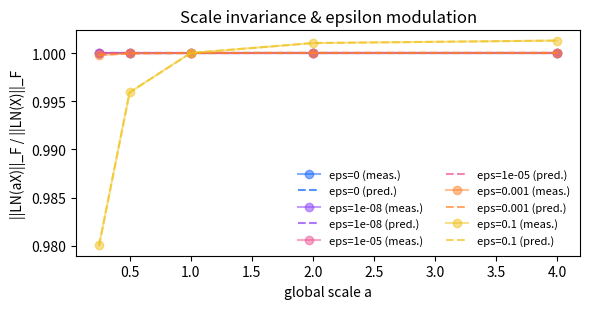

Reproduce this figure in Python.
# ln_theory_empirical_suite.py
# Empirical tests for LN theory: shift/gain invariances, surviving components,
# angular behavior, coordinate concentration, epsilon sensitivity, sign flip,
# linear probing, concentration of per-token mean/RMS, ablation heatmap,
# mixture robustness, and confidence bands.

import numpy as np
import matplotlib.pyplot as plt

rng = np.random.default_rng(123)

# ============================================================
# Global Config
# ============================================================
SAVE_DPI = 200
FIGSIZE_SINGLE = (6, 3.2)
FIGSIZE_WIDE = (8.5, 3.0)
FIGSIZE_TALL = (6.0, 5.5)
PALETTE = [
    "#0F62FE",  # blue
    "#8A3FFC",  # purple
    "#EE5396",  # magenta
    "#FF832B",  # orange
    "#F1C21B",  # yellow
    "#24A148",  # green
]

# ============================================================
# Data synthesis helpers (from your setup, kept compatible)
# ============================================================
T_DF_RANGE       = (3, 12)
UNIFORM_HW_BASE  = 0.8
EXP_LOGRATE_STD  = 0.9
SEP_LOC   = 3.0
SEP_SCALE = 1.0
LOG_SCALE_CENTER = np.log(2.0)
SIGMA_FLOOR = 0.0

DISTROS = ["normal", "laplace", "uniform", "student_t", "logistic", "exponential"]

def sample_channel(name: str, B: int, sep: float, rng: np.random.Generator,
                   sep_loc: float = SEP_LOC, sep_scale: float = SEP_SCALE,
                   t_df_range: tuple[int,int] = T_DF_RANGE,
                   uniform_hw_base: float = UNIFORM_HW_BASE,
                   exp_lograte_std: float = EXP_LOGRATE_STD) -> np.ndarray:
    mu_range3 = sep_loc * 3.0
    mu_range2 = sep_loc * 2.0

    def draw_scale(std_mult: float) -> float:
        s = np.exp(LOG_SCALE_CENTER + rng.normal(0.0, sep_scale * std_mult)) * sep
        return max(s, SIGMA_FLOOR)

    if name == "normal":
        mu = rng.uniform(-mu_range3, mu_range3)
        sigma = draw_scale(0.5)
        return rng.normal(mu, sigma, size=B)

    if name == "laplace":
        mu = rng.uniform(-mu_range3, mu_range3)
        b  = draw_scale(0.3)
        return rng.laplace(mu, b, size=B)

    if name == "uniform":
        center    = rng.uniform(-mu_range3, mu_range3)
        halfwidth = uniform_hw_base * draw_scale(0.7)
        a, b = center - halfwidth, center + halfwidth
        return rng.uniform(a, b, size=B)

    if name == "student_t":
        df_min, df_max = t_df_range
        df = rng.integers(df_min, df_max + 1)
        x  = rng.standard_t(df, size=B)
        mu = rng.uniform(-mu_range2, mu_range2)
        s  = draw_scale(0.6)
        return mu + s * x

    if name == "logistic":
        mu = rng.uniform(-mu_range3, mu_range3)
        s  = draw_scale(0.4)
        return rng.logistic(mu, s, size=B)

    if name == "exponential":
        lam = np.exp(rng.normal(0.0, exp_lograte_std * SEP_SCALE))
        x   = rng.exponential(1.0 / lam, size=B)
        mu  = rng.uniform(-mu_range3, mu_range3)
        s   = draw_scale(0.7)
        return mu + s * (x - (1.0 / lam))

    raise ValueError(f"Unknown distro: {name}")

def synthesize(B: int, d: int, sep: float, rng: np.random.Generator):
    chosen = rng.choice(DISTROS, size=d, replace=True)
    X = np.zeros((B, d), dtype=np.float64)
    for j, dj in enumerate(chosen):
        X[:, j] = sample_channel(dj, B, sep, rng).astype(np.float64)
    return X, chosen

def layer_norm_per_sample(X: np.ndarray, eps: float) -> np.ndarray:
    mu = X.mean(axis=1, keepdims=True)
    var = ((X - mu)**2).mean(axis=1, keepdims=True)
    return (X - mu) / np.sqrt(var + eps)

def std_normal_pdf(x: np.ndarray) -> np.ndarray:
    return (1.0 / np.sqrt(2 * np.pi)) * np.exp(-0.5 * x**2)

def per_channel_histograms(X: np.ndarray, bins: np.ndarray):
    d = X.shape[1]
    Hs = np.zeros((d, len(bins) - 1), dtype=np.float64)
    for j in range(d):
        H, _ = np.histogram(X[:, j], bins=bins, density=True)
        Hs[j] = H
    centers = 0.5 * (bins[:-1] + bins[1:])
    widths = np.diff(bins)[None, :]
    Z = (Hs * widths).sum(axis=1, keepdims=True)
    Z[Z == 0] = 1.0
    Hs = Hs / Z
    return centers, Hs

def average_channel_pdf(Hs: np.ndarray, bins: np.ndarray):
    H_avg = Hs.mean(axis=0)
    centers = 0.5 * (bins[:-1] + bins[1:])
    widths = np.diff(bins)
    Z = (H_avg * widths).sum()
    if Z > 0:
        H_avg = H_avg / Z
    return centers, H_avg

# ============================================================
# Utilities for domain block decomposition tests
# ============================================================
def make_basis(d, rng):
    u = np.ones((d,1))/np.sqrt(d)
    # Make U orthonormal and orthogonal to u
    Q = rng.normal(size=(d, d-1))
    Q = Q - u @ (u.T @ Q)
    Q, _ = np.linalg.qr(Q)
    U = Q[:, :d-1]
    return u, U

def T_from_blocks(u, U, a, eta, zeta, H):
    # assemble in basis [u, U]
    B = np.block([[np.array([[a]]), eta[None,:]], [zeta[:,None], H]])
    P = np.concatenate([u, U], axis=1)  # dxd
    return P @ B @ P.T

def synth_domain(B, d, rng, a=1.0, eta=None, zeta=None, H=None, b=0.0):
    u, U = make_basis(d, rng)
    if eta is None:  eta  = np.zeros(d-1)
    if zeta is None: zeta = np.zeros(d-1)
    if H is None:    H    = np.eye(d-1)
    T = T_from_blocks(u, U, a, eta, zeta, H)
    s = rng.normal(size=(B, d))
    X = b + s @ T.T
    return X

def project_theta(X):
    # Return θ = Cx / ||Cx|| for each token (rows)
    mu = X.mean(axis=1, keepdims=True)
    Cx = X - mu
    norms = np.linalg.norm(Cx, axis=1, keepdims=True) + 1e-12
    return Cx / norms

# ============================================================
# Simple logistic regression (no external deps)
# ============================================================
def sigmoid(z): return 1/(1+np.exp(-z))

def fit_logistic_regression(X, y, lr=0.1, epochs=200, reg=1e-4, seed=0):
    rng = np.random.default_rng(seed)
    B, d = X.shape
    w = rng.normal(scale=0.01, size=(d,))  # no bias, fold into X with 1 col if needed
    for _ in range(epochs):
        z = X @ w
        p = sigmoid(z)
        grad = (X.T @ (p - y)) / B + reg * w
        w -= lr * grad
    return w

def eval_logistic(X, y, w):
    p = sigmoid(X @ w)
    yhat = (p >= 0.5).astype(int)
    return (yhat == y).mean()

def standardize_train_test(Xtr, Xte):
    mu = Xtr.mean(axis=0, keepdims=True)
    std = Xtr.std(axis=0, keepdims=True) + 1e-12
    return (Xtr - mu)/std, (Xte - mu)/std

# ============================================================
# 1) Shift invariance (b * 1)
# ============================================================
def test_shift_invariance(B=512, d=512, sep=1.0, eps=0.0, b_list=None, out="T1_shift_invariance.pdf"):
    if b_list is None:
        b_list = np.linspace(-10, 10, 9)
    X, _ = synthesize(B, d, sep, rng)
    rels = []
    for b in b_list:
        Z1 = layer_norm_per_sample(X, eps)
        Z2 = layer_norm_per_sample(X + b, eps)
        rel = np.linalg.norm(Z1 - Z2) / (np.linalg.norm(Z1) + 1e-12)
        rels.append(rel)
    plt.figure(figsize=FIGSIZE_SINGLE)
    plt.plot(b_list, rels, marker="o")
    plt.axhline(0, color="k", linewidth=1, linestyle="--", alpha=0.6)
    plt.xlabel("Added common-mode shift b")
    plt.ylabel("relative Frobenius error")
    plt.title("Shift invariance of LN (pre-affine)")
    plt.tight_layout()
    plt.savefig(out)
    print(f"[T1] Saved {out}  | max rel error={np.max(rels):.3e}")

# ============================================================
# 2) Global gain invariance and epsilon modulation
# ============================================================
def test_scale_invariance(B=512, d=512, sep=1.0, eps_list=None, a_list=None, out="T2_scale_invariance.pdf"):
    if eps_list is None:
        eps_list = [0.0, 1e-8, 1e-5, 1e-3, 1e-1]
    if a_list is None:
        a_list = [0.25, 0.5, 1.0, 2.0, 4.0]
    X, _ = synthesize(B, d, sep, rng)

    mu = X.mean(axis=1, keepdims=True)
    CX = X - mu
    CX_norm = np.linalg.norm(CX, axis=1, keepdims=True)
    ratios = {eps: [] for eps in eps_list}
    preds  = {eps: [] for eps in eps_list}

    for eps in eps_list:
        Zx = layer_norm_per_sample(X, eps)
        base = np.linalg.norm(Zx)
        n_t = np.linalg.norm(Zx, axis=1, keepdims=True)  # per-token norms (eps>0 varies)
        for a in a_list:
            Za = layer_norm_per_sample(a*X, eps)
            r = np.linalg.norm(Za) / (base + 1e-12)
            ratios[eps].append(r)
            # predicted ratio from f(a;x_t)
            f_t = a * np.sqrt(CX_norm**2 + d*eps) / np.sqrt((a**2)*CX_norm**2 + d*eps)
            # ratio of Frobenius norms with per-token scaling:
            pred = np.sqrt(np.sum((f_t**2 * n_t**2)) / (np.sum(n_t**2) + 1e-12))
            preds[eps].append(float(pred))

    plt.figure(figsize=FIGSIZE_SINGLE)
    for i, eps in enumerate(eps_list):
        color = PALETTE[i % len(PALETTE)]
        plt.plot(a_list, ratios[eps], marker="o", color=color, label=f"eps={eps:g} (meas.)", alpha=0.5)
        plt.plot(a_list, preds[eps], linestyle="--", color=color, alpha=0.7, label=f"eps={eps:g} (pred.)")
    plt.xlabel("global scale a")
    plt.ylabel("||LN(aX)||_F / ||LN(X)||_F")
    plt.title("Scale invariance & epsilon modulation")
    plt.legend(frameon=False, fontsize=8, ncol=2)
    plt.tight_layout()
    plt.savefig(out)
    print(f"[T2] Saved {out}")

# ============================================================
# 3) What survives LN: block decomposition
# ============================================================
def test_block_decomposition(B=512, d=256, eps=0.0,
                                   out="T3_block_decomposition_FIXED.png",
                                   seed=7):
    local = np.random.default_rng(seed)
    # One shared basis [u, U] and one shared latent s
    u, U = make_basis(d, local)
    s = local.normal(size=(B, d))

    def X_from_blocks(b, a, eta, zeta, H):
        T = T_from_blocks(u, U, a, eta, zeta, H)
        return b + s @ T.T  # same s for all variants

    zeros = np.zeros(d-1)
    I = np.eye(d-1)

    # Baseline
    X0 = X_from_blocks(b=0.0, a=1.0, eta=zeros, zeta=zeros, H=I)
    Z0 = layer_norm_per_sample(X0, eps)

    # Variants: toggle one block at a time (same s, same basis)
    variants = {
        "b":    X_from_blocks(b=5.0, a=1.0, eta=zeros, zeta=zeros, H=I),
        "a":    X_from_blocks(b=0.0, a=2.0, eta=zeros, zeta=zeros, H=I),
        "eta":  X_from_blocks(b=0.0, a=1.0, eta=local.normal(size=d-1)*0.8, zeta=zeros, H=I),
        "zeta": X_from_blocks(b=0.0, a=1.0, eta=zeros, zeta=local.normal(size=d-1)*0.8, H=I),
        "H":    X_from_blocks(b=0.0, a=1.0, eta=zeros, zeta=zeros,
                              H=(lambda A:(A+A.T)/2 + 0.5*np.eye(d-1))(local.normal(size=(d-1,d-1)))),
    }

    rel_dists, cos_sims, labels = [], [], []
    for name, Xv in variants.items():
        Zv = layer_norm_per_sample(Xv, eps)
        rel = np.linalg.norm(Zv - Z0) / (np.linalg.norm(Z0) + 1e-12)
        # token-wise cosine between corresponding rows (since s is shared)
        num = np.sum(Zv * Z0, axis=1)
        den = np.linalg.norm(Zv, axis=1) * np.linalg.norm(Z0, axis=1) + 1e-12
        cos = (num / den).mean()
        rel_dists.append(rel); cos_sims.append(cos); labels.append(name)

    # Plot relative distances
    import matplotlib.pyplot as plt
    plt.figure(figsize=(6,3.0))
    plt.bar(labels, rel_dists, color=[PALETTE[i%len(PALETTE)] for i in range(len(labels))])
    plt.ylabel("relative Frobenius distance to baseline")
    plt.title("Components affecting post-LN features (fixed s, fixed basis)")
    plt.tight_layout(); plt.savefig(out, dpi=200)
    print(f"[T3-FIXED] Saved {out}")
    for l, r, c in zip(labels, rel_dists, cos_sims):
        print(f"{l:>5s}  rel_dist={r:.4e}   mean cos={c:.4f}")

# ============================================================
# 4) Angular distribution in H: cosine histograms across domains
# ============================================================
def test_angular_distribution(B=800, d=256, eps=0.0, out="T4_angular_distribution.pdf"):
    # Domains differ only in zeta/H (should survive)
    X1 = synth_domain(B, d, rng, a=1.0, eta=np.zeros(d-1), zeta=np.zeros(d-1), H=np.eye(d-1), b=0.0)
    X2 = synth_domain(B, d, rng, a=1.0, eta=np.zeros(d-1), zeta=rng.normal(size=d-1)*0.7,
                      H=(lambda A: (A+A.T)/2 + 0.3*np.eye(d-1))(rng.normal(size=(d-1,d-1))), b=0.0)

    theta1 = project_theta(X1)
    theta2 = project_theta(X2)
    # Pair tokens by index to get cross-domain cosine
    cos12 = np.sum(theta1 * theta2, axis=1)

    # As controls: within-domain cosines (shuffle pairing)
    perm = rng.permutation(B)
    cos11 = np.sum(theta1 * theta1[perm], axis=1)
    cos22 = np.sum(theta2 * theta2[perm], axis=1)

    plt.figure(figsize=FIGSIZE_SINGLE)
    kwargs = dict(bins=50, density=True, alpha=0.5)
    plt.hist(cos11, color=PALETTE[0], label="within domain 1", **kwargs)
    plt.hist(cos22, color=PALETTE[1], label="within domain 2", **kwargs)
    plt.hist(cos12, color=PALETTE[2], label="across domains", **kwargs)
    plt.xlabel("cosine similarity of θ")
    plt.ylabel("density")
    plt.title("Angular distribution in mean-free subspace")
    plt.legend(frameon=False, fontsize=8)
    plt.tight_layout()
    plt.savefig(out)
    print(f"[T4] Saved {out}")

# ============================================================
# 5) Coordinate-wise concentration vs (B,d)
# ============================================================
def test_coordinate_concentration(d_list=(64,256,1024), B_list=(32,128,512,2048), sep=1.0, eps=0.0,
                                  out="T5_coordinate_concentration.pdf"):
    j = 0  # fixed coordinate index
    plt.figure(figsize=FIGSIZE_SINGLE)
    for i, d in enumerate(d_list):
        errs_mean = []
        errs_var  = []
        for B in B_list:
            X, _ = synthesize(B, d, sep, rng)
            Z = layer_norm_per_sample(X, eps)
            mean_j = Z[:, j].mean()
            var_j  = Z[:, j].var()
            errs_mean.append(abs(mean_j))
            errs_var.append(abs(var_j - 1.0))
        color = PALETTE[i%len(PALETTE)]
        plt.plot(B_list, errs_mean, marker="o", color=color, label=f"|mean_j|, d={d}")
        plt.plot(B_list, errs_var, marker="s", linestyle="--", color=color, alpha=0.8, label=f"|var_j-1|, d={d}")
    plt.xscale("log"); plt.yscale("log")
    plt.xlabel("B (log scale)")
    plt.ylabel("absolute error (log scale)")
    plt.title("Coordinate-wise concentration at LN output (ε=0)")
    plt.legend(frameon=False, fontsize=7, ncol=2)
    plt.tight_layout()
    plt.savefig(out)
    print(f"[T5] Saved {out}")

# ============================================================
# 6) Epsilon sensitivity under heavy tails
# ============================================================
def test_epsilon_heavy_tails(B=4000, d=128, eps_list=(0.0, 1e-8, 1e-5, 1e-3, 1e-2, 1e-1),
                             k_list=(3,4,5), out="T6_epsilon_heavy_tails.pdf"):
    # Student-t heavy tails
    def synth_student(B, d):
        X = np.zeros((B,d))
        for j in range(d):
            df = rng.integers(3, 10)
            X[:, j] = rng.standard_t(df, size=B)
        return X

    X = synth_student(B, d)
    probs = {k: [] for k in k_list}
    for eps in eps_list:
        Z = layer_norm_per_sample(X, eps)
        Z_flat = Z.ravel()
        for k in k_list:
            probs[k].append(np.mean(np.abs(Z_flat) > k))
    plt.figure(figsize=FIGSIZE_SINGLE)
    for i, k in enumerate(k_list):
        color = PALETTE[i%len(PALETTE)]
        plt.plot(eps_list, probs[k], marker="o", color=color, label=f"P(|Z|>{k})")
    plt.xscale("log"); plt.yscale("log")
    plt.xlabel("epsilon (log)")
    plt.ylabel("tail probability (log)")
    plt.title("Heavy tails damped by ε at LN")
    plt.legend(frameon=False, fontsize=8)
    plt.tight_layout()
    plt.savefig(out)
    print(f"[T6] Saved {out}")

# ============================================================
# 7) Negative scaling (sign flip)
# ============================================================
def test_negative_scaling(B=1000, d=256, sep=1.0, out="T7_negative_scaling.pdf"):
    X, _ = synthesize(B, d, sep, rng)
    th1 = project_theta(X)
    th2 = project_theta(-X)
    cos = np.sum(th1 * th2, axis=1)
    plt.figure(figsize=FIGSIZE_SINGLE)
    plt.hist(cos, bins=50, density=True, color=PALETTE[3], alpha=0.7)
    plt.axvline(-1.0, color="k", linestyle="--", linewidth=1)
    plt.xlabel("cos(θ(X), θ(-X))")
    plt.ylabel("density")
    plt.title("Sign flip under negative scaling")
    plt.tight_layout()
    plt.savefig(out)
    print(f"[T7] Saved {out}  | mean cosine = {cos.mean():.3f}")

# ============================================================
# 8) Linear probe: domain identification pre vs post LN
# ============================================================
def test_linear_probe(Btr=2000, Bte=2000, d=256, out="T8_linear_probe.pdf"):
    # (a) Domains differ only by b (should vanish post-LN)
    X1_tr = synth_domain(Btr, d, rng, b=0.0)
    X2_tr = synth_domain(Btr, d, rng, b=5.0)
    X1_te = synth_domain(Bte, d, rng, b=0.0)
    X2_te = synth_domain(Bte, d, rng, b=5.0)

    # (b) Domains differ by zeta/H (should persist post-LN)
    X3_tr = synth_domain(Btr, d, rng, zeta=rng.normal(size=d-1)*0.7,
                         H=(lambda A:(A+A.T)/2 + 0.4*np.eye(d-1))(rng.normal(size=(d-1,d-1))))
    X4_tr = synth_domain(Btr, d, rng, zeta=rng.normal(size=d-1)*0.7,
                         H=(lambda A:(A+A.T)/2 + 0.4*np.eye(d-1))(rng.normal(size=(d-1,d-1))))
    X3_te = synth_domain(Bte, d, rng, zeta=rng.normal(size=d-1)*0.7,
                         H=(lambda A:(A+A.T)/2 + 0.4*np.eye(d-1))(rng.normal(size=(d-1,d-1))))
    X4_te = synth_domain(Bte, d, rng, zeta=rng.normal(size=d-1)*0.7,
                         H=(lambda A:(A+A.T)/2 + 0.4*np.eye(d-1))(rng.normal(size=(d-1,d-1))))

    # Build datasets
    def build(Xa, Xb, post_ln=False):
        if post_ln:
            Xa = layer_norm_per_sample(Xa, 0.0)
            Xb = layer_norm_per_sample(Xb, 0.0)
        X = np.vstack([Xa, Xb])
        y = np.hstack([np.zeros(Xa.shape[0], dtype=int), np.ones(Xb.shape[0], dtype=int)])
        return X, y

    # Train/eval four scenarios
    results = []
    labels  = ["pre-LN (b)", "post-LN (b)", "pre-LN (ζ/H)", "post-LN (ζ/H)"]
    # b-diff
    Xtr, ytr = build(X1_tr, X2_tr, post_ln=False)
    Xte, yte = build(X1_te, X2_te, post_ln=False)
    Xtr_s, Xte_s = standardize_train_test(Xtr, Xte)
    w = fit_logistic_regression(Xtr_s, ytr, lr=0.5, epochs=300, reg=1e-4, seed=1)
    acc_pre_b = eval_logistic(Xte_s, yte, w); results.append(acc_pre_b)

    Xtr, ytr = build(X1_tr, X2_tr, post_ln=True)
    Xte, yte = build(X1_te, X2_te, post_ln=True)
    Xtr_s, Xte_s = standardize_train_test(Xtr, Xte)
    w = fit_logistic_regression(Xtr_s, ytr, lr=0.5, epochs=300, reg=1e-4, seed=1)
    acc_post_b = eval_logistic(Xte_s, yte, w); results.append(acc_post_b)

    # zeta/H-diff
    Xtr, ytr = build(X3_tr, X4_tr, post_ln=False)
    Xte, yte = build(X3_te, X4_te, post_ln=False)
    Xtr_s, Xte_s = standardize_train_test(Xtr, Xte)
    w = fit_logistic_regression(Xtr_s, ytr, lr=0.5, epochs=300, reg=1e-4, seed=2)
    acc_pre_z = eval_logistic(Xte_s, yte, w); results.append(acc_pre_z)

    Xtr, ytr = build(X3_tr, X4_tr, post_ln=True)
    Xte, yte = build(X3_te, X4_te, post_ln=True)
    Xtr_s, Xte_s = standardize_train_test(Xtr, Xte)
    w = fit_logistic_regression(Xtr_s, ytr, lr=0.5, epochs=300, reg=1e-4, seed=2)
    acc_post_z = eval_logistic(Xte_s, yte, w); results.append(acc_post_z)

    plt.figure(figsize=FIGSIZE_SINGLE)
    cols = [PALETTE[i%len(PALETTE)] for i in range(4)]
    plt.bar(range(4), results, color=cols)
    plt.xticks(range(4), labels, rotation=20)
    plt.ylim(0.45, 1.0)
    plt.ylabel("accuracy")
    plt.title("Domain probe (linear) pre vs post LN")
    plt.tight_layout()
    plt.savefig(out)
    print(f"[T8] Saved {out}  | accs: " + ", ".join(f"{l}:{v:.3f}" for l,v in zip(labels, results)))

# ============================================================
# 9) Per-token mean and RMS concentration for y = Γh + β
# ============================================================
def test_token_mean_rms_concentration(B=1024, d_list=(32,64,128,256,512,1024),
                                      out="T9_token_mean_rms_concentration.pdf"):
    # Fix Γ and β
    def gen_gamma_beta(d):
        gamma = np.ones(d)  # keep simple; theory still applies
        beta  = np.zeros(d)
        return gamma, beta

    vars_m, vars_s = [], []
    for d in d_list:
        X, _ = synthesize(B, d, sep=1.0, rng=rng)
        h = layer_norm_per_sample(X, eps=0.0)
        gamma, beta = gen_gamma_beta(d)
        y = h * gamma[None,:] + beta[None,:]
        m = y.mean(axis=1)                                  # per-token mean across features
        s = np.sqrt((y**2).mean(axis=1))                    # per-token RMS across features
        vars_m.append(np.var(m))
        vars_s.append(np.var(s))

    plt.figure(figsize=FIGSIZE_SINGLE)
    plt.loglog(d_list, vars_m, marker="o", color=PALETTE[0], label="Var[m(y)]")
    plt.loglog(d_list, vars_s, marker="s", color=PALETTE[1], label="Var[s(y)]")
    plt.xlabel("d (log)")
    plt.ylabel("variance (log)")
    plt.title("Concentration of per-token mean and RMS vs d")
    plt.legend(frameon=False)
    plt.tight_layout()
    plt.savefig(out)
    print(f"[T9] Saved {out}")

# ============================================================
# 10) Removed vs preserved: pairwise distance heatmap
# ============================================================
def test_ablation_heatmap(B=600, d=128, out="T10_ablation_heatmap.pdf"):
    datasets = {}
    datasets["baseline"] = synth_domain(B, d, rng, a=1.0, eta=np.zeros(d-1), zeta=np.zeros(d-1), H=np.eye(d-1), b=0.0)
    datasets["b"]        = synth_domain(B, d, rng, a=1.0, eta=np.zeros(d-1), zeta=np.zeros(d-1), H=np.eye(d-1), b=4.0)
    datasets["a"]        = synth_domain(B, d, rng, a=2.0,  eta=np.zeros(d-1), zeta=np.zeros(d-1), H=np.eye(d-1), b=0.0)
    datasets["eta"]      = synth_domain(B, d, rng, a=1.0, eta=rng.normal(size=d-1)*0.6, zeta=np.zeros(d-1), H=np.eye(d-1), b=0.0)
    datasets["zeta"]     = synth_domain(B, d, rng, a=1.0, eta=np.zeros(d-1), zeta=rng.normal(size=d-1)*0.6, H=np.eye(d-1), b=0.0)
    datasets["H"]        = synth_domain(B, d, rng, a=1.0, eta=np.zeros(d-1),
                             zeta=np.zeros(d-1),
                             H=(lambda A:(A+A.T)/2 + 0.4*np.eye(d-1))(rng.normal(size=(d-1,d-1))), b=0.0)

    keys = list(datasets.keys())
    Zs = {k: layer_norm_per_sample(v, 0.0) for k, v in datasets.items()}
    n = len(keys)
    D = np.zeros((n, n))
    for i in range(n):
        for j in range(n):
            if i == j: continue
            A, Bm = Zs[keys[i]], Zs[keys[j]]
            D[i, j] = np.linalg.norm(A - Bm) / (np.linalg.norm(A) + 1e-12)

    plt.figure(figsize=FIGSIZE_TALL)
    im = plt.imshow(D, cmap="viridis")
    plt.colorbar(im, fraction=0.046, pad=0.04, label="relative Frobenius distance")
    plt.xticks(range(n), keys, rotation=20)
    plt.yticks(range(n), keys)
    plt.title("Post-LN pairwise distances across domain-component toggles")
    plt.tight_layout()
    plt.savefig(out)
    print(f"[T10] Saved {out}")

# ============================================================
# 11) Mixture-of-domains robustness (post-LN probe acc vs mixture)
# ============================================================
def test_mixture_robustness(Btr=3000, Bte=3000, d=256, out="T11_mixture_robustness.pdf"):
    # Domains differing only in b and only in a
    dom_b_0 = lambda B: synth_domain(B, d, rng, b=0.0)
    dom_b_1 = lambda B: synth_domain(B, d, rng, b=5.0)
    dom_a_0 = lambda B: synth_domain(B, d, rng, a=1.0)
    dom_a_1 = lambda B: synth_domain(B, d, rng, a=2.0)

    ps = np.linspace(0.0, 1.0, 6)  # proportion of domain 1
    acc_b, acc_a = [], []

    def mix_data(B, p, dom0, dom1):
        B0 = int(B * (1-p)); B1 = B - B0
        Xa = dom0(B0); Xb = dom1(B1)
        X = np.vstack([Xa, Xb])
        y = np.hstack([np.zeros(B0, dtype=int), np.ones(B1, dtype=int)])
        return X, y

    for p in ps:
        # b-only difference
        Xtr, ytr = mix_data(Btr, p, dom_b_0, dom_b_1)
        Xte, yte = mix_data(Bte, p, dom_b_0, dom_b_1)
        Xtr = layer_norm_per_sample(Xtr, 0.0); Xte = layer_norm_per_sample(Xte, 0.0)
        Xtr_s, Xte_s = standardize_train_test(Xtr, Xte)
        w = fit_logistic_regression(Xtr_s, ytr, lr=0.5, epochs=300, reg=1e-4, seed=3)
        acc_b.append(eval_logistic(Xte_s, yte, w))

        # a-only difference
        Xtr, ytr = mix_data(Btr, p, dom_a_0, dom_a_1)
        Xte, yte = mix_data(Bte, p, dom_a_0, dom_a_1)
        Xtr = layer_norm_per_sample(Xtr, 0.0); Xte = layer_norm_per_sample(Xte, 0.0)
        Xtr_s, Xte_s = standardize_train_test(Xtr, Xte)
        w = fit_logistic_regression(Xtr_s, ytr, lr=0.5, epochs=300, reg=1e-4, seed=4)
        acc_a.append(eval_logistic(Xte_s, yte, w))

    plt.figure(figsize=FIGSIZE_SINGLE)
    plt.plot(ps, acc_b, marker="o", color=PALETTE[0], label="diff only in b")
    plt.plot(ps, acc_a, marker="s", color=PALETTE[1], label="diff only in a")
    plt.axhline(0.5, color="k", linestyle="--", linewidth=1)
    plt.xlabel("mixture proportion p (domain 1)")
    plt.ylabel("post-LN probe accuracy")
    plt.title("Post-LN domain probe under domain mixing")
    plt.ylim(0.45, 0.7)
    plt.legend(frameon=False)
    plt.tight_layout()
    plt.savefig(out)
    print(f"[T11] Saved {out}")

# ============================================================
# 12) Visual tails + confidence bands across seeds
# ============================================================
def test_confidence_bands(B=512, d=512, sep=1.0, eps=0.0, seeds=10, X_LIM=6.0,
                          out="T12_confidence_bands.pdf"):
    bins = np.linspace(-X_LIM, X_LIM, 361)
    centers = 0.5 * (bins[:-1] + bins[1:])
    pre_stack = []
    post_stack = []
    for s in range(seeds):
        local_rng = np.random.default_rng(1000 + s)
        X, _ = synthesize(B, d, sep, local_rng)
        _, Hs_pre = per_channel_histograms(X, bins)
        _, Hm_pre = average_channel_pdf(Hs_pre, bins)
        Z = layer_norm_per_sample(X, eps)
        _, Hs_post = per_channel_histograms(Z, bins)
        _, Hm_post = average_channel_pdf(Hs_post, bins)
        pre_stack.append(Hm_pre)
        post_stack.append(Hm_post)
    pre_stack = np.stack(pre_stack, axis=0)
    post_stack = np.stack(post_stack, axis=0)
    pre_mean, pre_std = pre_stack.mean(axis=0), pre_stack.std(axis=0)
    post_mean, post_std = post_stack.mean(axis=0), post_stack.std(axis=0)
    ideal = std_normal_pdf(centers)

    plt.figure(figsize=FIGSIZE_SINGLE)
    # pre-LN band
    plt.fill_between(centers, pre_mean - pre_std, pre_mean + pre_std, color=PALETTE[2], alpha=0.2, label="pre-LN ±1σ")
    plt.plot(centers, pre_mean, color=PALETTE[2], linewidth=1.2)
    # post-LN band
    plt.fill_between(centers, post_mean - post_std, post_mean + post_std, color=PALETTE[0], alpha=0.2, label="post-LN ±1σ")
    plt.plot(centers, post_mean, color=PALETTE[0], linewidth=1.2)
    # ideal
    plt.plot(centers, ideal, color="black", linestyle="--", linewidth=1.5, label="Ideal N(0,1)")
    plt.xlim(-X_LIM, X_LIM)
    plt.xlabel("value")
    plt.ylabel("density")
    plt.title(f"Average channel PDF: mean ± std across {seeds} seeds")
    plt.legend(frameon=False, fontsize=8)
    plt.tight_layout()
    plt.savefig(out)
    print(f"[T12] Saved {out}")

# ============================================================
# Run all tests
# ============================================================
if __name__ == "__main__":
    # test_shift_invariance()
    test_scale_invariance()
    # test_block_decomposition()
    # test_angular_distribution()
    # test_coordinate_concentration()
    # test_epsilon_heavy_tails()
    # test_negative_scaling()
    # test_linear_probe()
    # test_token_mean_rms_concentration()
    # test_ablation_heatmap()
    # test_mixture_robustness()
    # test_confidence_bands()
    # print("All figures saved.")
